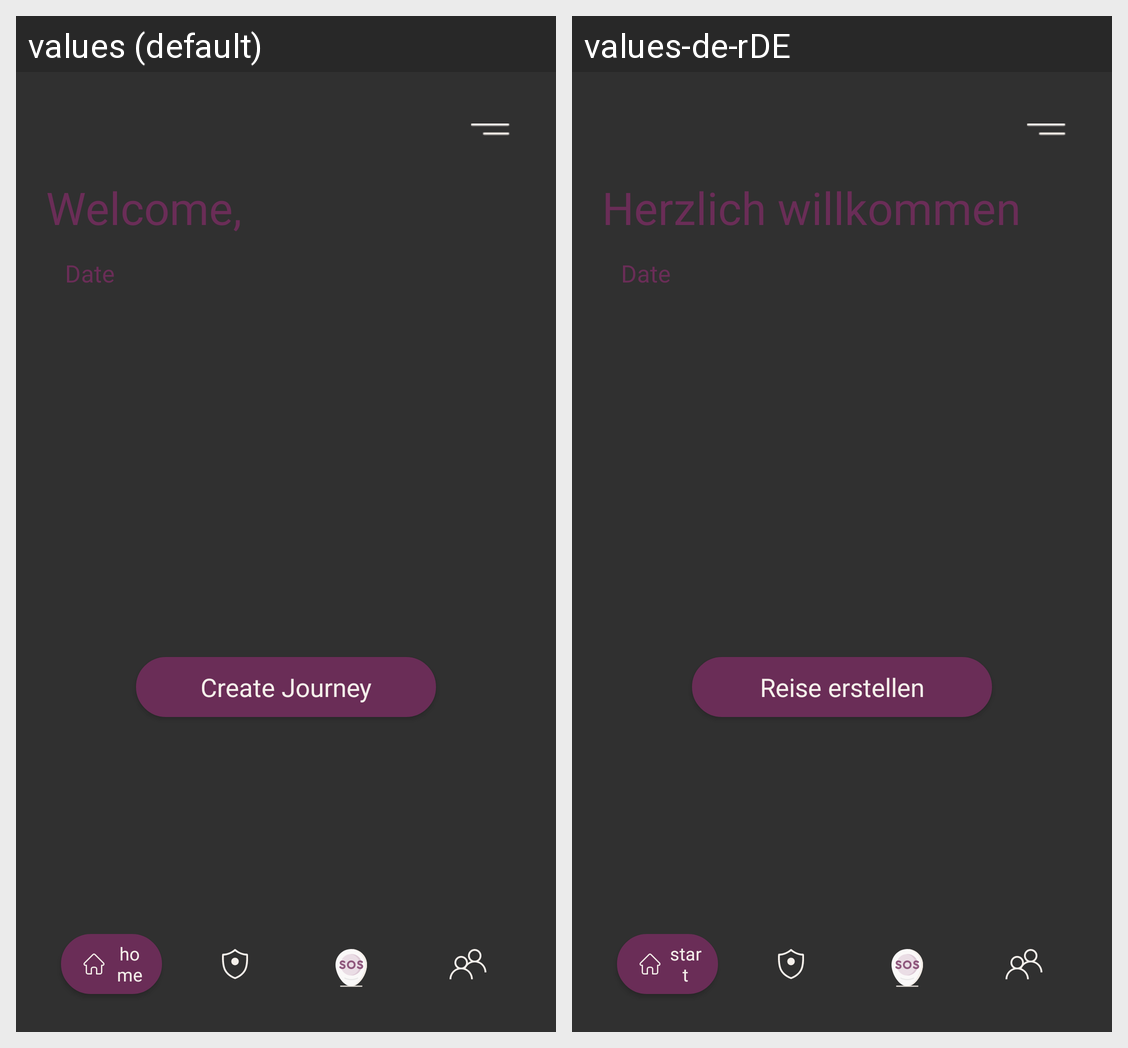

Locale-by-locale string values for the Android screen shown in this grid:
Android screen res/layout/activity_welcome.xml rendered under 2 locales, left to right: values (default), values-de-rDE. Device: Nexus 5 (rendered at 1080×1920; each locale shown at half size, 540×960, under a caption strip naming it); theme Theme.AppCompat.NoActionBar.
Strings drawn on this screen, with the default value and each locale's value (text and hints the layout hard-codes, and strings that could not be matched under every locale, appear in the picture but are not listed):

welcome_welcomeName
  values: Welcome,
  values-de-rDE: Herzlich willkommen

welcome_home
  values: home
  values-de-rDE: start

welcome_createJourney
  values: Create Journey
  values-de-rDE: Reise erstellen
